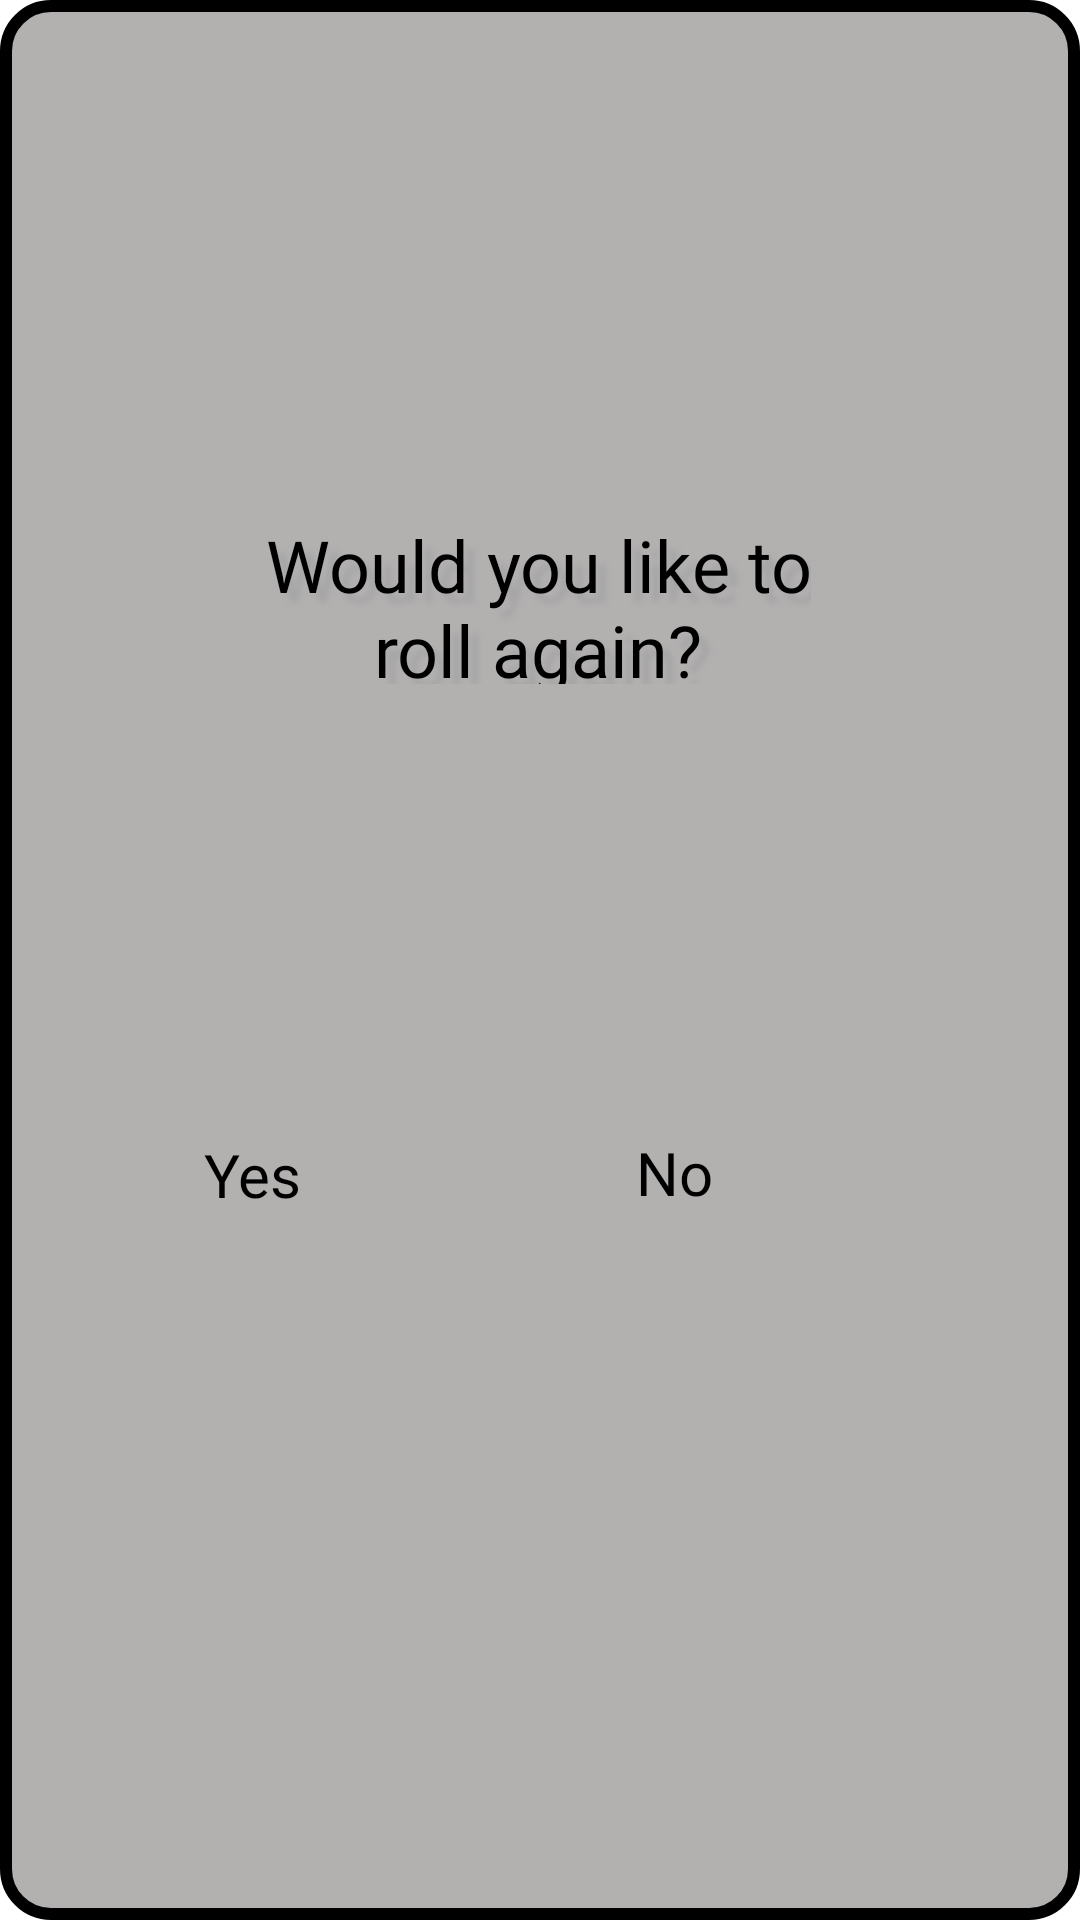

Produce the Android XML layout that renders to this screen, including the resource entries it uses.
<!-- AndroidManifest.xml: application theme Theme.DiceGameApplication -->
<!-- res/layout/roll_again_popup_window.xml -->
<?xml version="1.0" encoding="utf-8"?>
<androidx.constraintlayout.widget.ConstraintLayout xmlns:android="http://schemas.android.com/apk/res/android"
    xmlns:app="http://schemas.android.com/apk/res-auto"
    xmlns:tools="http://schemas.android.com/tools"
    android:background="@drawable/rectangle_light_grey"
    android:layout_width="match_parent"
    android:layout_height="match_parent">


    <ImageView
        android:id="@+id/gameTitlePopUp"
        android:layout_width="284dp"
        android:layout_height="265dp"
        android:alpha=".2"
        app:layout_constraintBottom_toBottomOf="parent"
        app:layout_constraintEnd_toEndOf="parent"
        app:layout_constraintHorizontal_bias="0.496"
        app:layout_constraintStart_toStartOf="parent"
        app:layout_constraintTop_toTopOf="parent"
        app:layout_constraintVertical_bias="0.0"
        app:srcCompat="@drawable/dicegametitleevensmaller" />

    <TextView
        android:id="@+id/rollAgainText"
        android:layout_width="182dp"
        android:layout_height="56dp"
        android:fontFamily="@font/lilita_one"
        android:shadowColor="#A5A5A5"
        android:shadowDx="10"
        android:shadowDy="10"
        android:shadowRadius="5"
        android:text="Would you like to roll again?"
        android:textAlignment="center"
        android:textColor="#000000"
        android:textSize="24sp"
        app:layout_constraintBottom_toBottomOf="parent"
        app:layout_constraintEnd_toEndOf="parent"
        app:layout_constraintHorizontal_bias="0.497"
        app:layout_constraintStart_toStartOf="parent"
        app:layout_constraintTop_toTopOf="parent"
        app:layout_constraintVertical_bias="0.293" />

    <Button
        android:id="@+id/yesButton"
        android:layout_width="75dp"
        android:layout_height="75dp"
        android:background="@android:color/transparent"
        android:fontFamily="@font/lilita_one"
        android:text="Yes"
        android:textColor="#000000"
        android:textSize="20sp"
        app:layout_constraintBottom_toBottomOf="parent"
        app:layout_constraintEnd_toEndOf="parent"
        app:layout_constraintHorizontal_bias="0.235"
        app:layout_constraintStart_toStartOf="parent"
        app:layout_constraintTop_toTopOf="parent"
        app:layout_constraintVertical_bias="0.67" />

    <ImageView
        android:id="@+id/noDice"
        android:layout_width="75dp"
        android:layout_height="75dp"
        app:layout_constraintBottom_toBottomOf="parent"
        app:layout_constraintEnd_toEndOf="parent"
        app:layout_constraintHorizontal_bias="0.75"
        app:layout_constraintStart_toStartOf="parent"
        app:layout_constraintTop_toTopOf="parent"
        app:layout_constraintVertical_bias="0.667"
        app:srcCompat="@drawable/dice2" />

    <ImageView
        android:id="@+id/YesDice"
        android:layout_width="75dp"
        android:layout_height="75dp"
        app:layout_constraintBottom_toBottomOf="parent"
        app:layout_constraintEnd_toEndOf="parent"
        app:layout_constraintHorizontal_bias="0.235"
        app:layout_constraintStart_toStartOf="parent"
        app:layout_constraintTop_toTopOf="parent"
        app:layout_constraintVertical_bias="0.664"
        app:srcCompat="@drawable/dice2" />

    <Button
        android:id="@+id/noButton"
        android:layout_width="75dp"
        android:layout_height="75dp"
        android:background="@android:color/transparent"
        android:fontFamily="@font/lilita_one"
        android:text="No"
        android:textColor="#000000"
        android:textSize="20sp"
        app:layout_constraintBottom_toBottomOf="parent"
        app:layout_constraintEnd_toEndOf="parent"
        app:layout_constraintHorizontal_bias="0.747"
        app:layout_constraintStart_toStartOf="parent"
        app:layout_constraintTop_toTopOf="parent"
        app:layout_constraintVertical_bias="0.669" />

</androidx.constraintlayout.widget.ConstraintLayout>
<!-- resources referenced by this layout -->
<resources>
  <!-- drawable dice2: png bitmap (drawable-nodpi, 5717 bytes) -->
  <!-- drawable dicegametitleevensmaller: png bitmap (drawable-nodpi, 29438 bytes) -->
  <!-- drawable rectangle_light_grey (drawable) -->
  <?xml version="1.0" encoding="utf-8"?>
  <shape xmlns:android="http://schemas.android.com/apk/res/android" android:id="@+id/listview_background_shape">
      shape xmlns:android="http://schemas.android.com/apk/res/android" android:id="@+id/listview_background_shape">
      <stroke android:width="4dp" android:color="#000000" />
      <padding android:left="2dp"
          android:top="2dp"
          android:right="2dp"
          android:bottom="2dp" />
      <corners android:radius="15dp" />
      <solid android:color="@color/light_grey" />
  </shape>
  <style name="Theme.DiceGameApplication" parent="Theme.MaterialComponents.DayNight.NoActionBar">
          
          <item name="colorPrimary">@color/black</item>
          <item name="colorPrimaryVariant">@color/black</item>
          <item name="colorOnPrimary">@color/white</item>
          
          <item name="colorSecondary">@color/grey</item>
          <item name="colorSecondaryVariant">@color/grey</item>
          <item name="colorOnSecondary">@color/white</item>
          
          <item name="android:statusBarColor" tools:targetApi="l">?attr/colorPrimaryVariant</item>
          
      </style>
  <color name="light_grey">#B3B0B0</color>
  <color name="black">#FF000000</color>
  <color name="white">#FFFFFFFF</color>
  <color name="grey">#404040</color>
</resources>
